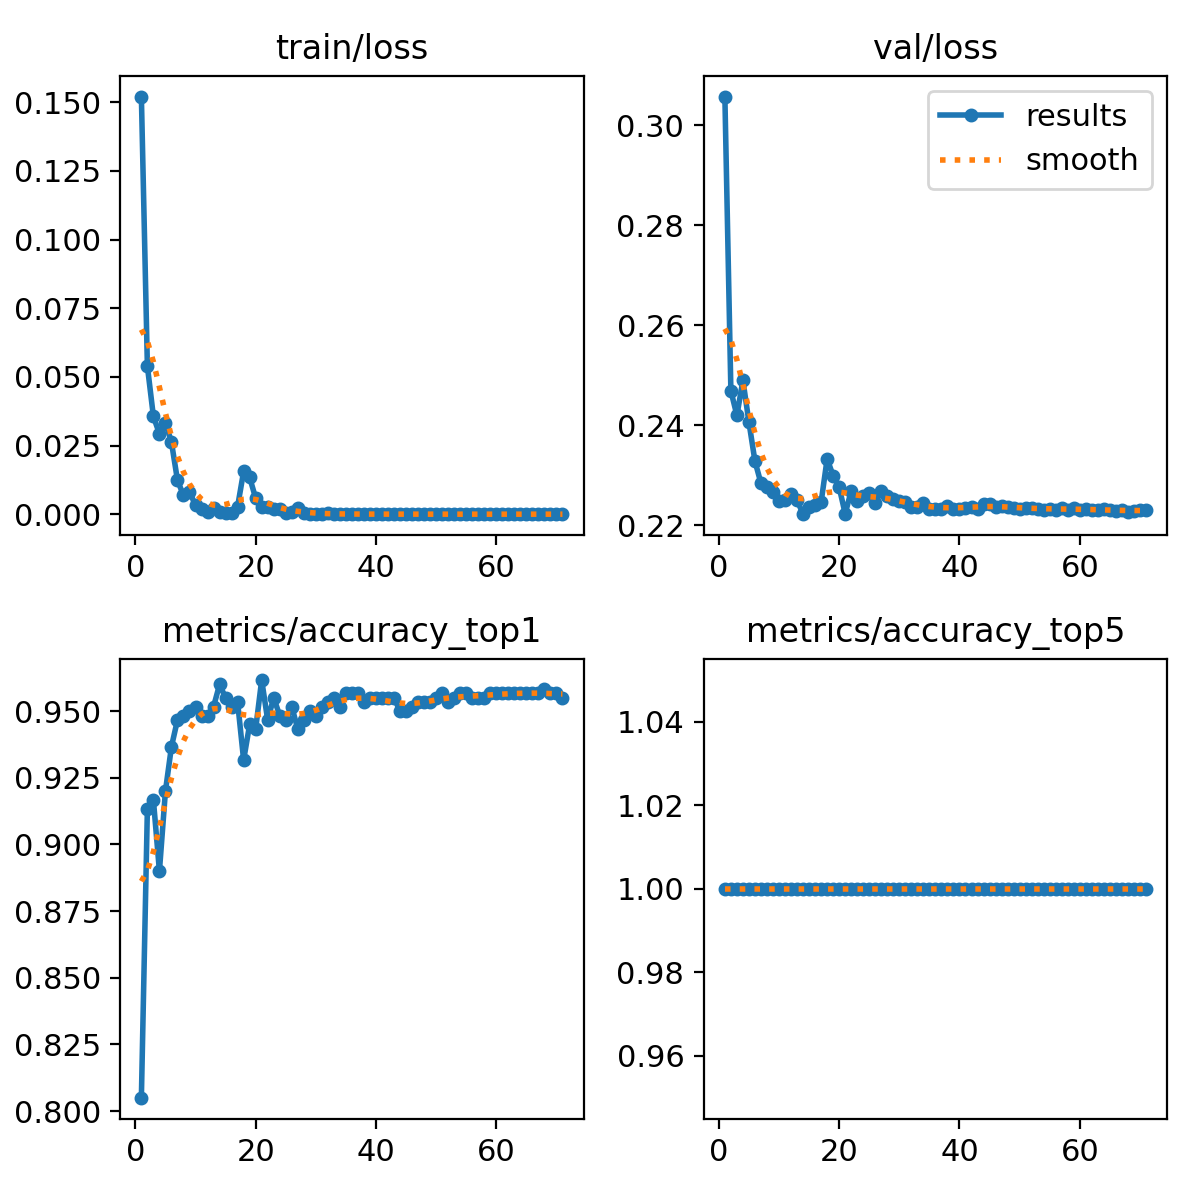

The table this chart was drawn from, first rows:
epoch, train/loss, metrics/accuracy_top1, metrics/accuracy_top5, val/loss, lr/pg0, lr/pg1, lr/pg2
1, 0.1521, 0.805, 1, 0.3058, 0.0002368, 0.0002368, 0.0002368
2, 0.05389, 0.9133, 1, 0.2469, 0.0004701, 0.0004701, 0.0004701
3, 0.0356, 0.9167, 1, 0.2419, 0.0006987, 0.0006987, 0.0006987
4, 0.02929, 0.89, 1, 0.249, 0.0006928, 0.0006928, 0.0006928
5, 0.03326, 0.92, 1, 0.2406, 0.0006928, 0.0006928, 0.0006928
6, 0.02623, 0.9367, 1, 0.2328, 0.0006857, 0.0006857, 0.0006857
7, 0.01239, 0.9467, 1, 0.2284, 0.0006787, 0.0006787, 0.0006787
8, 0.00685, 0.9483, 1, 0.2277, 0.0006716, 0.0006716, 0.0006716
9, 0.00812, 0.95, 1, 0.2266, 0.0006645, 0.0006645, 0.0006645
10, 0.00327, 0.9517, 1, 0.2248, 0.0006574, 0.0006574, 0.0006574
11, 0.00196, 0.9483, 1, 0.2251, 0.0006504, 0.0006504, 0.0006504
12, 0.0009, 0.9483, 1, 0.2263, 0.0006433, 0.0006433, 0.0006433
13, 0.00209, 0.9517, 1, 0.225, 0.0006362, 0.0006362, 0.0006362
14, 0.00076, 0.96, 1, 0.2222, 0.0006292, 0.0006292, 0.0006292
15, 0.00036, 0.955, 1, 0.2236, 0.0006221, 0.0006221, 0.0006221
16, 0.00027, 0.9517, 1, 0.2241, 0.000615, 0.000615, 0.000615
17, 0.0028, 0.9533, 1, 0.2246, 0.000608, 0.000608, 0.000608
18, 0.0156, 0.9317, 1, 0.2332, 0.0006009, 0.0006009, 0.0006009
19, 0.01339, 0.945, 1, 0.2299, 0.0005938, 0.0005938, 0.0005938
20, 0.00584, 0.9433, 1, 0.2276, 0.0005868, 0.0005868, 0.0005868
21, 0.00265, 0.9617, 1, 0.2223, 0.0005797, 0.0005797, 0.0005797
22, 0.00271, 0.9467, 1, 0.2268, 0.0005726, 0.0005726, 0.0005726
23, 0.00189, 0.955, 1, 0.2248, 0.0005656, 0.0005656, 0.0005656
24, 0.002, 0.9483, 1, 0.2259, 0.0005585, 0.0005585, 0.0005585
25, 0.00059, 0.9467, 1, 0.2264, 0.0005514, 0.0005514, 0.0005514
26, 0.00071, 0.9517, 1, 0.2245, 0.0005443, 0.0005443, 0.0005443
27, 0.00224, 0.9433, 1, 0.2268, 0.0005373, 0.0005373, 0.0005373
28, 0.0003, 0.9467, 1, 0.2259, 0.0005302, 0.0005302, 0.0005302
29, 0.00012, 0.95, 1, 0.2252, 0.0005232, 0.0005232, 0.0005232
30, 7e-05, 0.9483, 1, 0.2249, 0.0005161, 0.0005161, 0.0005161
31, 5e-05, 0.9517, 1, 0.2245, 0.000509, 0.000509, 0.000509
32, 0.00028, 0.9533, 1, 0.2237, 0.0005019, 0.0005019, 0.0005019
33, 0.00011, 0.955, 1, 0.2236, 0.0004949, 0.0004949, 0.0004949
34, 4e-05, 0.9517, 1, 0.2244, 0.0004878, 0.0004878, 0.0004878
35, 6e-05, 0.9567, 1, 0.2232, 0.0004807, 0.0004807, 0.0004807
36, 3e-05, 0.9567, 1, 0.2233, 0.0004737, 0.0004737, 0.0004737
37, 3e-05, 0.9567, 1, 0.2232, 0.0004666, 0.0004666, 0.0004666
38, 3e-05, 0.9533, 1, 0.2238, 0.0004595, 0.0004595, 0.0004595
39, 3e-05, 0.955, 1, 0.2232, 0.0004525, 0.0004525, 0.0004525
40, 2e-05, 0.955, 1, 0.2232, 0.0004454, 0.0004454, 0.0004454
41, 2e-05, 0.955, 1, 0.2235, 0.0004383, 0.0004383, 0.0004383
42, 2e-05, 0.955, 1, 0.2235, 0.0004313, 0.0004313, 0.0004313
43, 2e-05, 0.955, 1, 0.2232, 0.0004242, 0.0004242, 0.0004242
44, 4e-05, 0.95, 1, 0.2243, 0.0004171, 0.0004171, 0.0004171
45, 3e-05, 0.95, 1, 0.2243, 0.0004101, 0.0004101, 0.0004101
46, 3e-05, 0.9517, 1, 0.2237, 0.000403, 0.000403, 0.000403
47, 1e-05, 0.9533, 1, 0.2239, 0.0003959, 0.0003959, 0.0003959
48, 1e-05, 0.9533, 1, 0.2236, 0.0003888, 0.0003888, 0.0003888
49, 2e-05, 0.9533, 1, 0.2235, 0.0003818, 0.0003818, 0.0003818
50, 1e-05, 0.955, 1, 0.2232, 0.0003747, 0.0003747, 0.0003747
51, 1e-05, 0.9567, 1, 0.2233, 0.0003676, 0.0003676, 0.0003676
52, 1e-05, 0.9533, 1, 0.2235, 0.0003606, 0.0003606, 0.0003606
53, 1e-05, 0.955, 1, 0.2233, 0.0003535, 0.0003535, 0.0003535
54, 1e-05, 0.9567, 1, 0.2231, 0.0003464, 0.0003464, 0.0003464
55, 1e-05, 0.9567, 1, 0.2233, 0.0003394, 0.0003394, 0.0003394
56, 1e-05, 0.955, 1, 0.2231, 0.0003323, 0.0003323, 0.0003323
57, 1e-05, 0.955, 1, 0.2233, 0.0003252, 0.0003252, 0.0003252
58, 1e-05, 0.955, 1, 0.223, 0.0003182, 0.0003182, 0.0003182
59, 1e-05, 0.9567, 1, 0.2235, 0.0003111, 0.0003111, 0.0003111
60, 1e-05, 0.9567, 1, 0.2231, 0.000304, 0.000304, 0.000304
... 11 more rows
